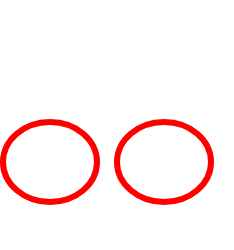
t = 0.00 s
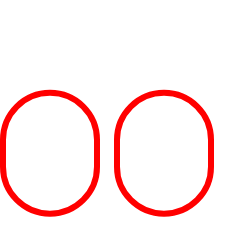
t = 0.38 s
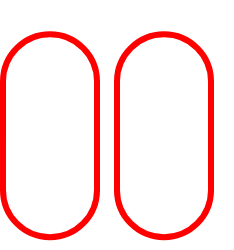
t = 1.13 s
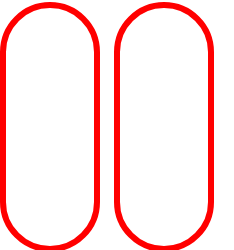
t = 1.50 s
t = 1.88 s: frame unchanged from t = 1.13 s, image omitted
t = 2.63 s: frame unchanged from t = 0.38 s, image omitted

The animated SVG that drew these frames (rendered in a browser with its animation timeline set to each time). Animation: 4 SMIL elements (animate=4); one cycle of 3.00 s, repeats indefinitely.

<svg width="234" height="250" xmlns="http://www.w3.org/2000/svg"><g transform="translate(0)"><g style="stroke:red;stroke-width:6;"><g style="fill:transparent;"><rect x="3" y="3" width="94" height="244" rx="47" ry="47"><animate attributeName="height" attributeType="XML" values="80;244;80" begin="0s" dur="3s" repeatCount="indefinite"></animate><animate attributeName="y" attributeType="XML" values="122; 5; 122" begin="0s" dur="3s" repeatCount="indefinite"></animate></rect></g></g></g><g transform="translate(114)"><g style="stroke:red;stroke-width:6;"><g style="fill:transparent;"><rect x="3" y="3" width="94" height="244" rx="47" ry="47"><animate attributeName="height" attributeType="XML" values="80;244;80" begin="0s" dur="3s" repeatCount="indefinite"></animate><animate attributeName="y" attributeType="XML" values="122; 5; 122" begin="0s" dur="3s" repeatCount="indefinite"></animate></rect></g></g></g></svg>
